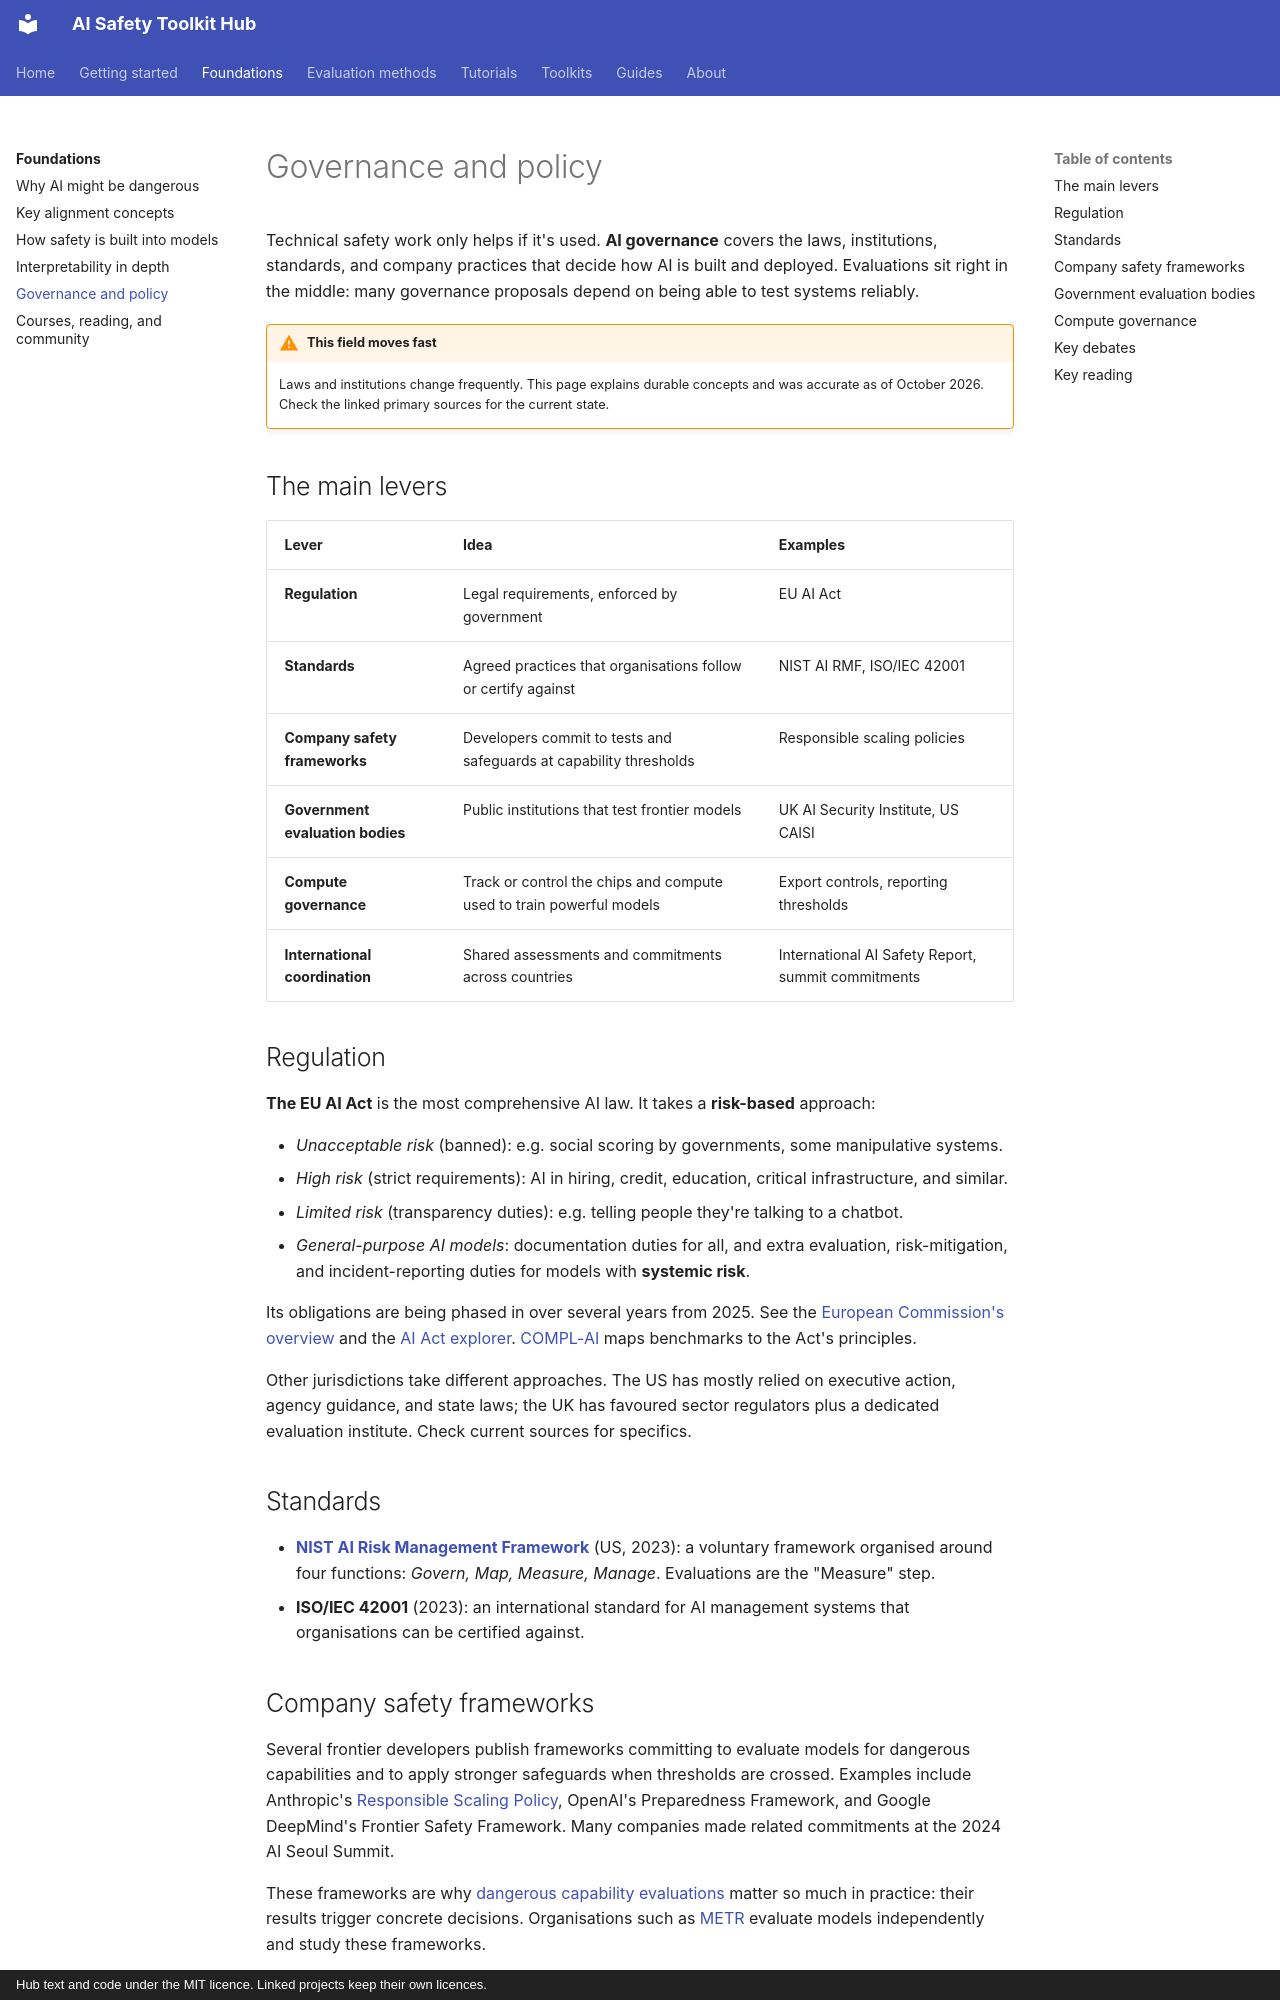

repository: rabeshi/AI-Safety-Toolkits · page: foundations/governance/index.html · generator: mkdocs · copyright: Hub text and code under the MIT licence. Linked projects keep their own licences.

# Governance and policy

Technical safety work only helps if it's used. **AI governance** covers the laws, institutions, standards, and
company practices that decide how AI is built and deployed. Evaluations sit right in the middle: many governance
proposals depend on being able to test systems reliably.

!!! warning "This field moves fast"
    Laws and institutions change frequently. This page explains durable concepts and was accurate as of
    October 2026. Check the linked primary sources for the current state.

## The main levers

| Lever | Idea | Examples |
| --- | --- | --- |
| **Regulation** | Legal requirements, enforced by government | EU AI Act |
| **Standards** | Agreed practices that organisations follow or certify against | NIST AI RMF, ISO/IEC 42001 |
| **Company safety frameworks** | Developers commit to tests and safeguards at capability thresholds | Responsible scaling policies |
| **Government evaluation bodies** | Public institutions that test frontier models | UK AI Security Institute, US CAISI |
| **Compute governance** | Track or control the chips and compute used to train powerful models | Export controls, reporting thresholds |
| **International coordination** | Shared assessments and commitments across countries | International AI Safety Report, summit commitments |

## Regulation

**The EU AI Act** is the most comprehensive AI law. It takes a **risk-based** approach:

- *Unacceptable risk* (banned): e.g. social scoring by governments, some manipulative systems.
- *High risk* (strict requirements): AI in hiring, credit, education, critical infrastructure, and similar.
- *Limited risk* (transparency duties): e.g. telling people they're talking to a chatbot.
- *General-purpose AI models*: documentation duties for all, and extra evaluation, risk-mitigation, and
  incident-reporting duties for models with **systemic risk**.

Its obligations are being phased in over several years from 2025. See the
[European Commission's overview](https://digital-strategy.ec.europa.eu/en/policies/regulatory-framework-ai) and
the [AI Act explorer](https://artificialintelligenceact.eu/). [COMPL-AI](../toolkits/governance-and-research.md#r077)
maps benchmarks to the Act's principles.

Other jurisdictions take different approaches. The US has mostly relied on executive action, agency guidance,
and state laws; the UK has favoured sector regulators plus a dedicated evaluation institute. Check current
sources for specifics.

## Standards

- **[NIST AI Risk Management Framework](https://www.nist.gov/itl/ai-risk-management-framework)** (US, 2023):
  a voluntary framework organised around four functions: *Govern, Map, Measure, Manage*. Evaluations are the
  "Measure" step.
- **ISO/IEC 42001** (2023): an international standard for AI management systems that organisations can be
  certified against.

## Company safety frameworks

Several frontier developers publish frameworks committing to evaluate models for dangerous capabilities and to
apply stronger safeguards when thresholds are crossed. Examples include Anthropic's
[Responsible Scaling Policy](https://www.anthropic.com/responsible-scaling-policy), OpenAI's Preparedness
Framework, and Google DeepMind's Frontier Safety Framework. Many companies made related commitments at the
2024 AI Seoul Summit.

These frameworks are why [dangerous capability evaluations](../methods/dangerous-capabilities.md) matter so much
in practice: their results trigger concrete decisions. Organisations such as [METR](https://metr.org/) evaluate
models independently and study these frameworks.
